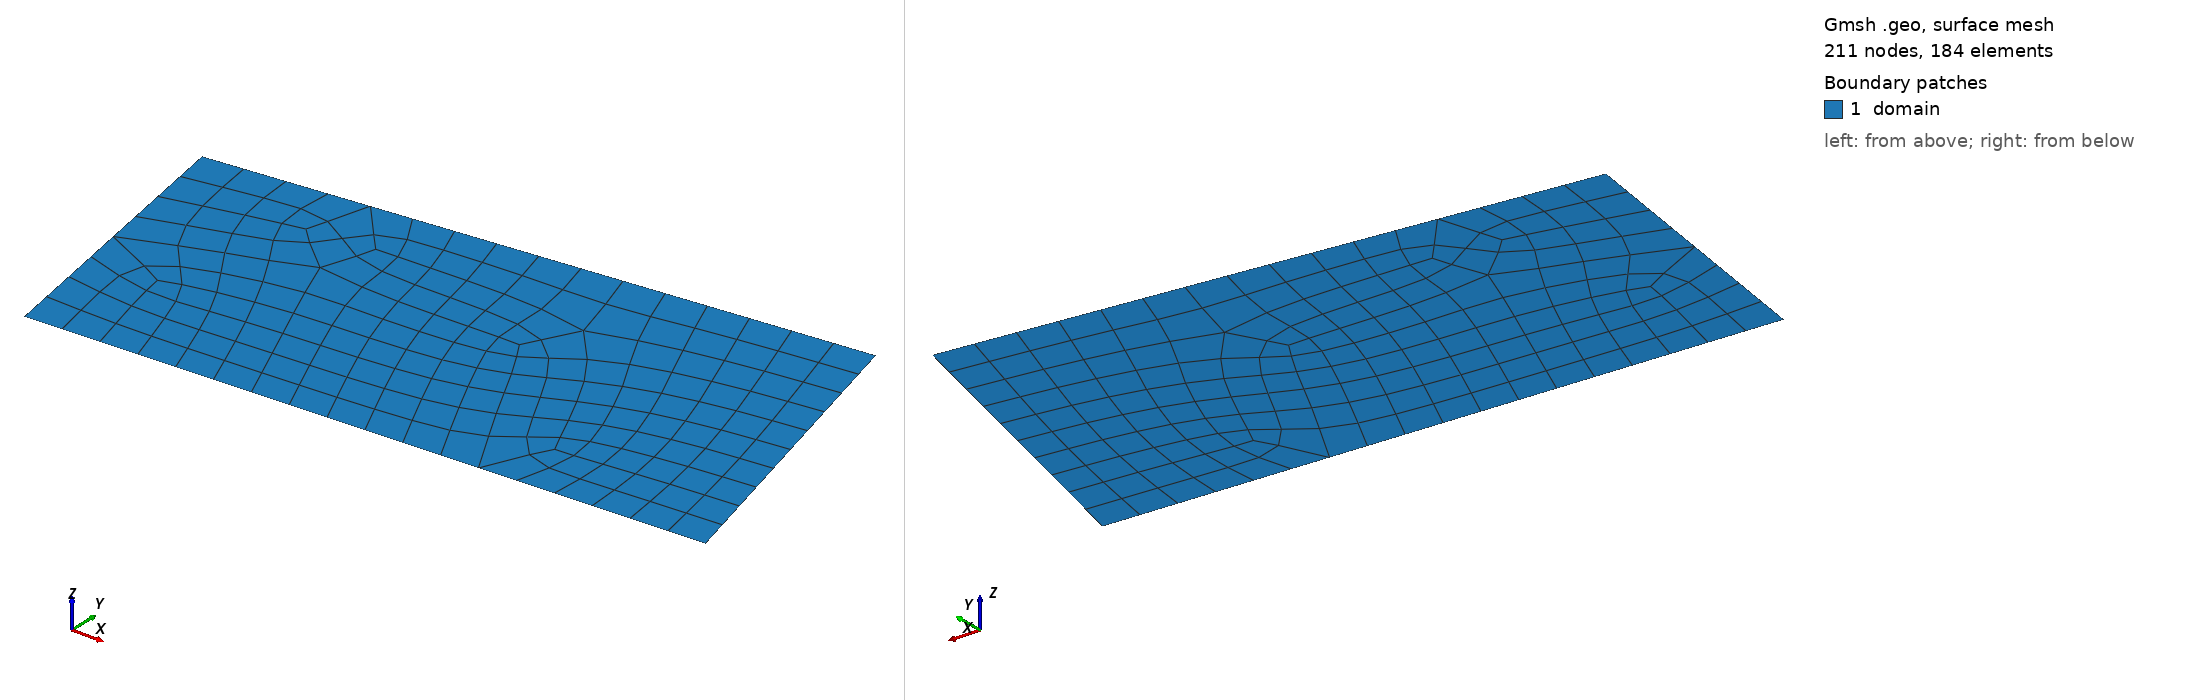

Gmsh geometry script, surface-meshed: 211 nodes, 184 surface elements. Boundary patches (legend numbers): 1 domain. Left view from above one corner, right view from below the opposite corner. Legend entries are the model's physical surfaces. The drawing asked Gmsh for element sizes between 1% and 20% of the model's largest extent; the script's own settings can give other sizes.

=== distorted.geo (drawn) ===
Point(1) = {0,   0,   0, 0.25};
Point(2) = {4,   0.2, 0, 0.25};
Point(3) = {3.5, 2.2, 0, 0.25};
Point(4) = {-0.3,1.8, 0, 0.25};

Line(1) = {1,2};
Line(2) = {2,3};
Line(3) = {3,4};
Line(4) = {4,1};

Physical Curve("bottom", 1) = {1};
Physical Curve("right",  2) = {2};
Physical Curve("top",    3) = {3};
Physical Curve("left",   4) = {4};

Curve Loop(1) = {1,2,3,4};
Plane Surface(1) = {1};

Physical Surface("domain", 10) = {1};

Mesh.RecombinationAlgorithm = 3;
Recombine Surface {1};
